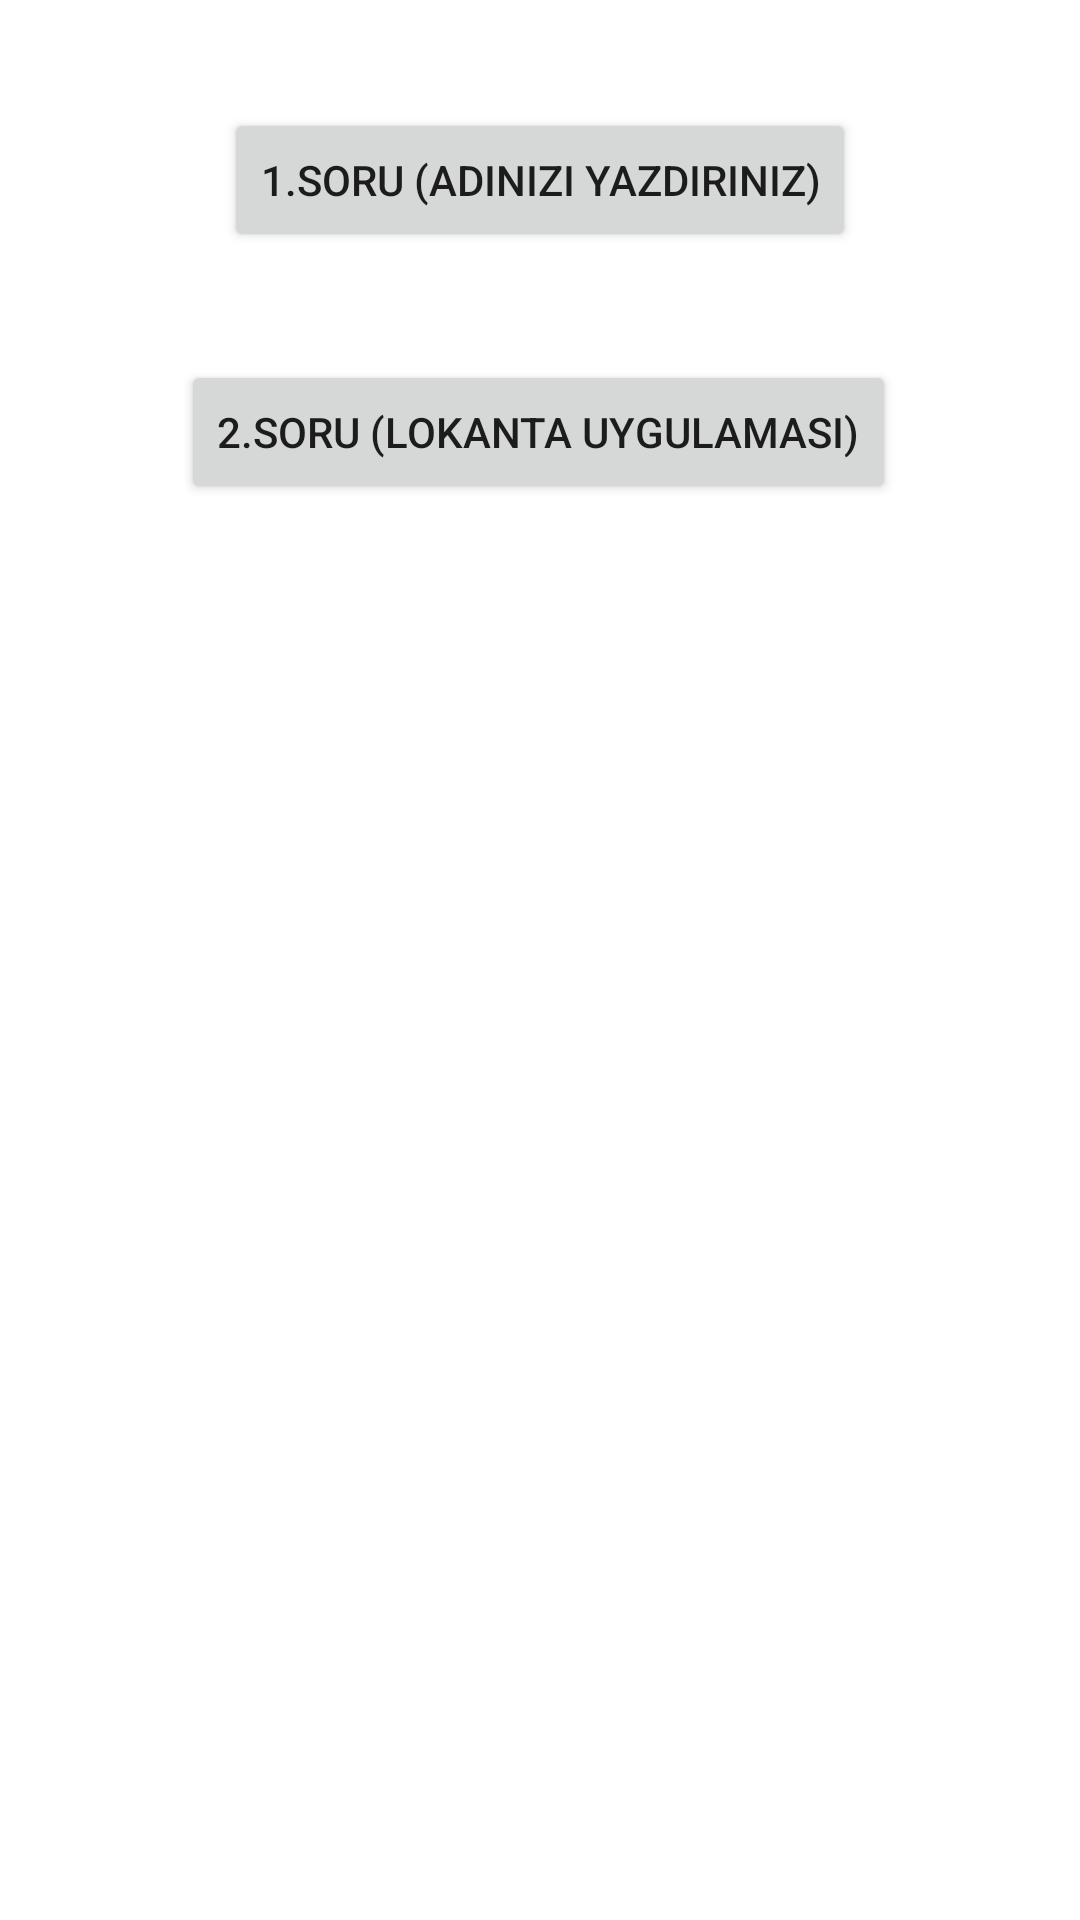

Here is an Android app screen rendered from its layout file. Give the layout XML and the strings, colors and styles it references.
<!-- AndroidManifest.xml: application theme Theme.Sinav_2386_Ekrem -->
<!-- res/layout/activity_main.xml -->
<?xml version="1.0" encoding="utf-8"?>
<androidx.constraintlayout.widget.ConstraintLayout xmlns:android="http://schemas.android.com/apk/res/android"
    xmlns:app="http://schemas.android.com/apk/res-auto"
    xmlns:tools="http://schemas.android.com/tools"
    android:layout_width="match_parent"
    android:layout_height="match_parent"
    tools:context=".MainActivity">

    <Button
        android:id="@+id/btnSoru1Click"
        android:layout_width="wrap_content"
        android:layout_height="wrap_content"
        android:layout_marginTop="36dp"
        android:text="1.SORU (ADINIZI YAZDIRINIZ)"
        app:layout_constraintEnd_toEndOf="parent"
        app:layout_constraintStart_toStartOf="parent"
        app:layout_constraintTop_toTopOf="parent" />

    <Button
        android:id="@+id/btnSoru2Click"
        android:layout_width="wrap_content"
        android:layout_height="wrap_content"
        android:layout_marginTop="36dp"
        android:text="2.SORU (LOKANTA UYGULAMASI)"
        app:layout_constraintEnd_toEndOf="parent"
        app:layout_constraintHorizontal_bias="0.496"
        app:layout_constraintStart_toStartOf="parent"
        app:layout_constraintTop_toBottomOf="@+id/btnSoru1Click" />
</androidx.constraintlayout.widget.ConstraintLayout>
<!-- resources referenced by this layout -->
<resources>
  <style name="Theme.Sinav_2386_Ekrem" parent="Theme.MaterialComponents.DayNight.DarkActionBar">
          
          <item name="colorPrimary">@color/purple_500</item>
          <item name="colorPrimaryVariant">@color/purple_700</item>
          <item name="colorOnPrimary">@color/white</item>
          
          <item name="colorSecondary">@color/teal_200</item>
          <item name="colorSecondaryVariant">@color/teal_700</item>
          <item name="colorOnSecondary">@color/black</item>
          
          <item name="android:statusBarColor" tools:targetApi="l">?attr/colorPrimaryVariant</item>
          
      </style>
  <!-- not gathered from this repository: default colours our renderer supplied (Android Studio template values) -->
  <color name="purple_500">#FF6200EE</color>
  <color name="purple_700">#FF3700B3</color>
  <color name="teal_200">#FF03DAC5</color>
  <color name="teal_700">#FF018786</color>
  <color name="black">#FF000000</color>
  <color name="white">#FFFFFFFF</color>
</resources>
